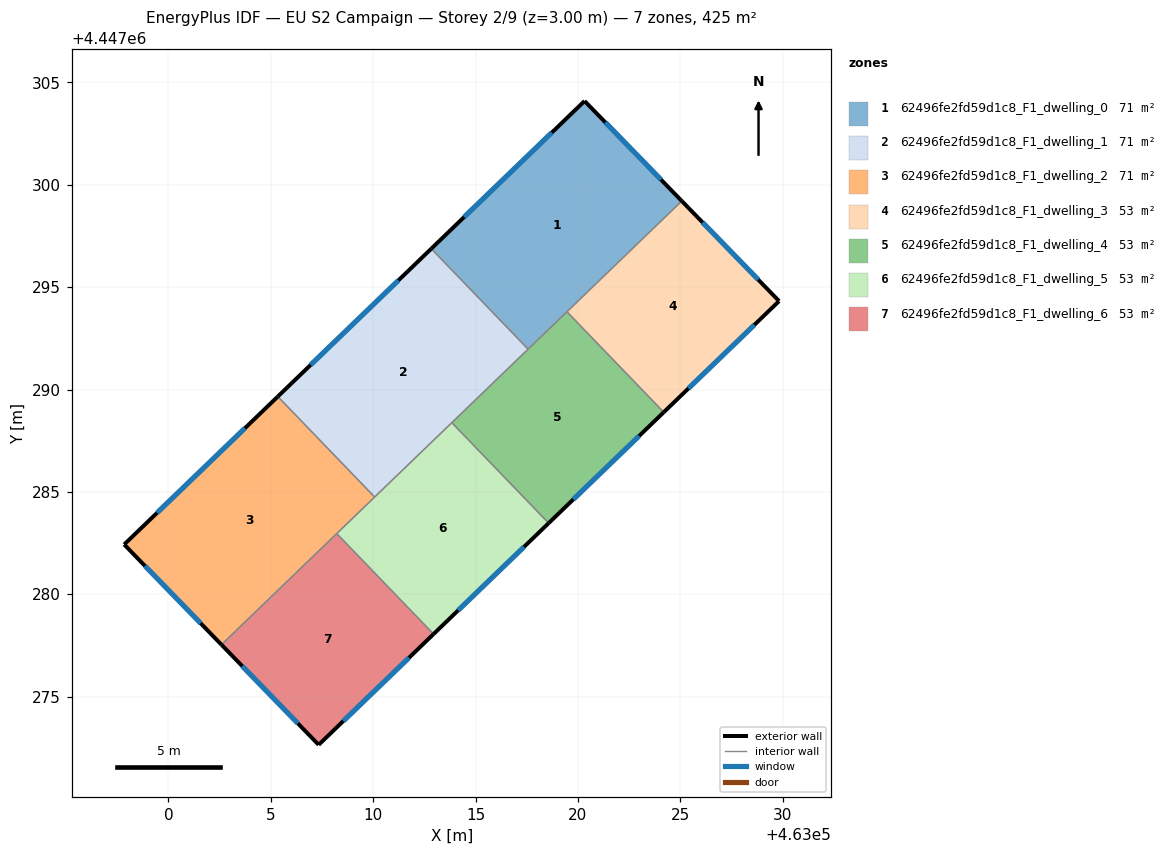
=== STOREY PLAN SPEC (per zone: floor XY polygon, exterior-wall plan segments, windows/doors) ===
zone 1: 62496fe2fd59d1c8_F1_dwelling_0  (70.9 m²)
  floor: (463020.32, 4447304.09) (463025.07, 4447299.21) (463017.57, 4447291.97) (463012.84, 4447296.88)
  exterior wall: (463025.07, 4447299.21) – (463020.32, 4447304.09)  [6.8 m]
    window: (463024.05, 4447300.25) – (463021.34, 4447303.04)  [6.7 m²]
  exterior wall: (463020.32, 4447304.09) – (463012.84, 4447296.88)  [10.4 m]
    window: (463018.72, 4447302.55) – (463014.44, 4447298.42)  [10.2 m²]
  interior walls: 3
zone 2: 62496fe2fd59d1c8_F1_dwelling_1  (70.9 m²)
  floor: (463012.84, 4447296.88) (463017.57, 4447291.97) (463010.07, 4447284.75) (463005.34, 4447289.66)
  exterior wall: (463012.84, 4447296.88) – (463005.34, 4447289.66)  [10.4 m]
    window: (463011.23, 4447295.33) – (463006.95, 4447291.21)  [10.2 m²]
  interior walls: 4
zone 3: 62496fe2fd59d1c8_F1_dwelling_2  (70.9 m²)
  floor: (463005.34, 4447289.66) (463010.07, 4447284.75) (463002.59, 4447277.54) (462997.84, 4447282.43)
  exterior wall: (462997.84, 4447282.43) – (463002.59, 4447277.54)  [6.8 m]
    window: (462998.86, 4447281.39) – (463001.57, 4447278.59)  [6.7 m²]
  exterior wall: (463005.34, 4447289.66) – (462997.84, 4447282.43)  [10.4 m]
    window: (463003.74, 4447288.11) – (462999.45, 4447283.98)  [10.2 m²]
  interior walls: 3
zone 4: 62496fe2fd59d1c8_F1_dwelling_3  (53.2 m²)
  floor: (463025.07, 4447299.21) (463029.82, 4447294.32) (463024.19, 4447288.89) (463019.46, 4447293.80)
  exterior wall: (463029.82, 4447294.32) – (463025.07, 4447299.21)  [6.8 m]
    window: (463028.80, 4447295.37) – (463026.09, 4447298.16)  [6.7 m²]
  exterior wall: (463024.19, 4447288.89) – (463029.82, 4447294.32)  [7.8 m]
    window: (463025.40, 4447290.06) – (463028.61, 4447293.16)  [7.7 m²]
  interior walls: 2
zone 5: 62496fe2fd59d1c8_F1_dwelling_4  (53.2 m²)
  floor: (463019.46, 4447293.80) (463024.19, 4447288.89) (463018.57, 4447283.48) (463013.84, 4447288.38)
  exterior wall: (463018.57, 4447283.48) – (463024.19, 4447288.89)  [7.8 m]
    window: (463019.77, 4447284.64) – (463022.99, 4447287.73)  [7.7 m²]
  interior walls: 4
zone 6: 62496fe2fd59d1c8_F1_dwelling_5  (53.2 m²)
  floor: (463013.84, 4447288.38) (463018.57, 4447283.48) (463012.95, 4447278.06) (463008.22, 4447282.97)
  exterior wall: (463012.95, 4447278.06) – (463018.57, 4447283.48)  [7.8 m]
    window: (463014.15, 4447279.22) – (463017.37, 4447282.32)  [7.7 m²]
  interior walls: 4
zone 7: 62496fe2fd59d1c8_F1_dwelling_6  (53.2 m²)
  floor: (463008.22, 4447282.97) (463012.95, 4447278.06) (463007.34, 4447272.65) (463002.59, 4447277.54)
  exterior wall: (463007.34, 4447272.65) – (463012.95, 4447278.06)  [7.8 m]
    window: (463008.54, 4447273.81) – (463011.75, 4447276.90)  [7.6 m²]
  exterior wall: (463002.59, 4447277.54) – (463007.34, 4447272.65)  [6.8 m]
    window: (463003.61, 4447276.50) – (463006.32, 4447273.70)  [6.7 m²]
  interior walls: 2

=== DERIVED (storey summary) ===
Building: EU S2 Campaign
Storey: 2 of 9  (floor level z = 3.00 m)
Storey gross floor area: 425.5 m²
Zones on this storey: 7
  - 62496fe2fd59d1c8_F1_dwelling_0: floor 70.9 m²; exterior wall 17.2 m (51.6 m²); 2 window(s) 16.9 m²; WWR 32.7%
  - 62496fe2fd59d1c8_F1_dwelling_1: floor 70.9 m²; exterior wall 10.4 m (31.2 m²); 1 window(s) 10.2 m²; WWR 32.7%
  - 62496fe2fd59d1c8_F1_dwelling_2: floor 70.9 m²; exterior wall 17.2 m (51.7 m²); 2 window(s) 16.9 m²; WWR 32.7%
  - 62496fe2fd59d1c8_F1_dwelling_3: floor 53.2 m²; exterior wall 14.6 m (43.9 m²); 2 window(s) 14.3 m²; WWR 32.7%
  - 62496fe2fd59d1c8_F1_dwelling_4: floor 53.2 m²; exterior wall 7.8 m (23.4 m²); 1 window(s) 7.7 m²; WWR 32.7%
  - 62496fe2fd59d1c8_F1_dwelling_5: floor 53.2 m²; exterior wall 7.8 m (23.4 m²); 1 window(s) 7.7 m²; WWR 32.7%
  - 62496fe2fd59d1c8_F1_dwelling_6: floor 53.2 m²; exterior wall 14.6 m (43.8 m²); 2 window(s) 14.3 m²; WWR 32.7%
Zone adjacency (shared interzone walls):
  - 62496fe2fd59d1c8_F1_dwelling_0 ↔ 62496fe2fd59d1c8_F1_dwelling_1
  - 62496fe2fd59d1c8_F1_dwelling_0 ↔ 62496fe2fd59d1c8_F1_dwelling_3
  - 62496fe2fd59d1c8_F1_dwelling_0 ↔ 62496fe2fd59d1c8_F1_dwelling_4
  - 62496fe2fd59d1c8_F1_dwelling_1 ↔ 62496fe2fd59d1c8_F1_dwelling_2
  - 62496fe2fd59d1c8_F1_dwelling_1 ↔ 62496fe2fd59d1c8_F1_dwelling_4
  - 62496fe2fd59d1c8_F1_dwelling_1 ↔ 62496fe2fd59d1c8_F1_dwelling_5
  - 62496fe2fd59d1c8_F1_dwelling_2 ↔ 62496fe2fd59d1c8_F1_dwelling_5
  - 62496fe2fd59d1c8_F1_dwelling_2 ↔ 62496fe2fd59d1c8_F1_dwelling_6
  - 62496fe2fd59d1c8_F1_dwelling_3 ↔ 62496fe2fd59d1c8_F1_dwelling_4
  - 62496fe2fd59d1c8_F1_dwelling_4 ↔ 62496fe2fd59d1c8_F1_dwelling_5
  - 62496fe2fd59d1c8_F1_dwelling_5 ↔ 62496fe2fd59d1c8_F1_dwelling_6